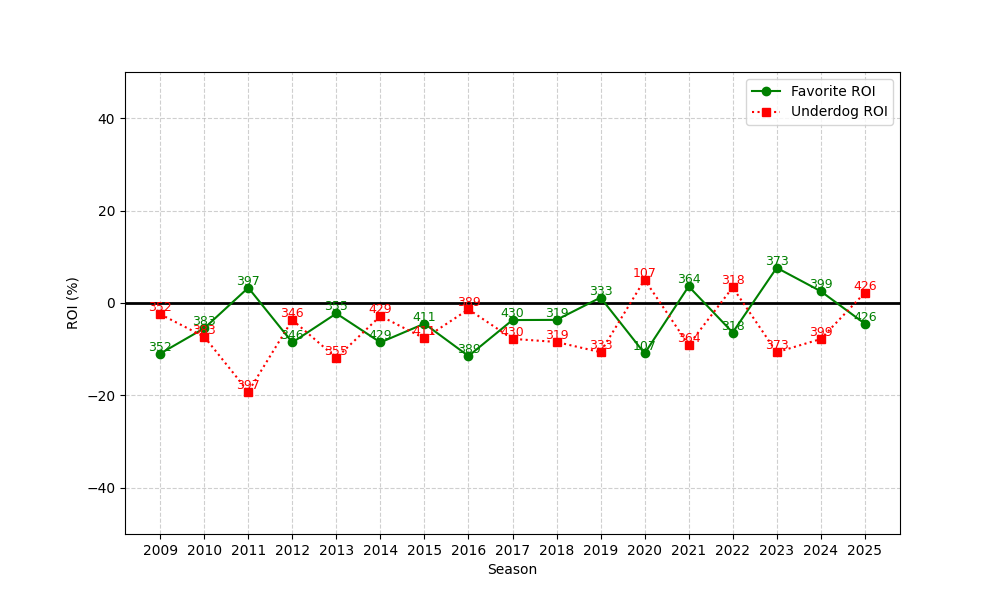

Values plotted in this chart, from the file beside it:
season, n, favorite_roi, underdog_roi
2009, 352, -10.95, -2.422
2010, 383, -5.461, -7.304
2011, 397, 3.308, -19.2
2012, 346, -8.541, -3.66
2013, 355, -2.262, -11.88
2014, 429, -8.531, -2.809
2015, 411, -4.473, -7.66
2016, 389, -11.48, -1.378
2017, 430, -3.69, -7.758
2018, 319, -3.655, -8.441
2019, 333, 1.176, -10.65
2020, 107, -10.92, 5.049
2021, 364, 3.597, -9.084
2022, 318, -6.396, 3.372
2023, 373, 7.625, -10.66
2024, 399, 2.547, -7.799
2025, 426, -4.462, 2.209
